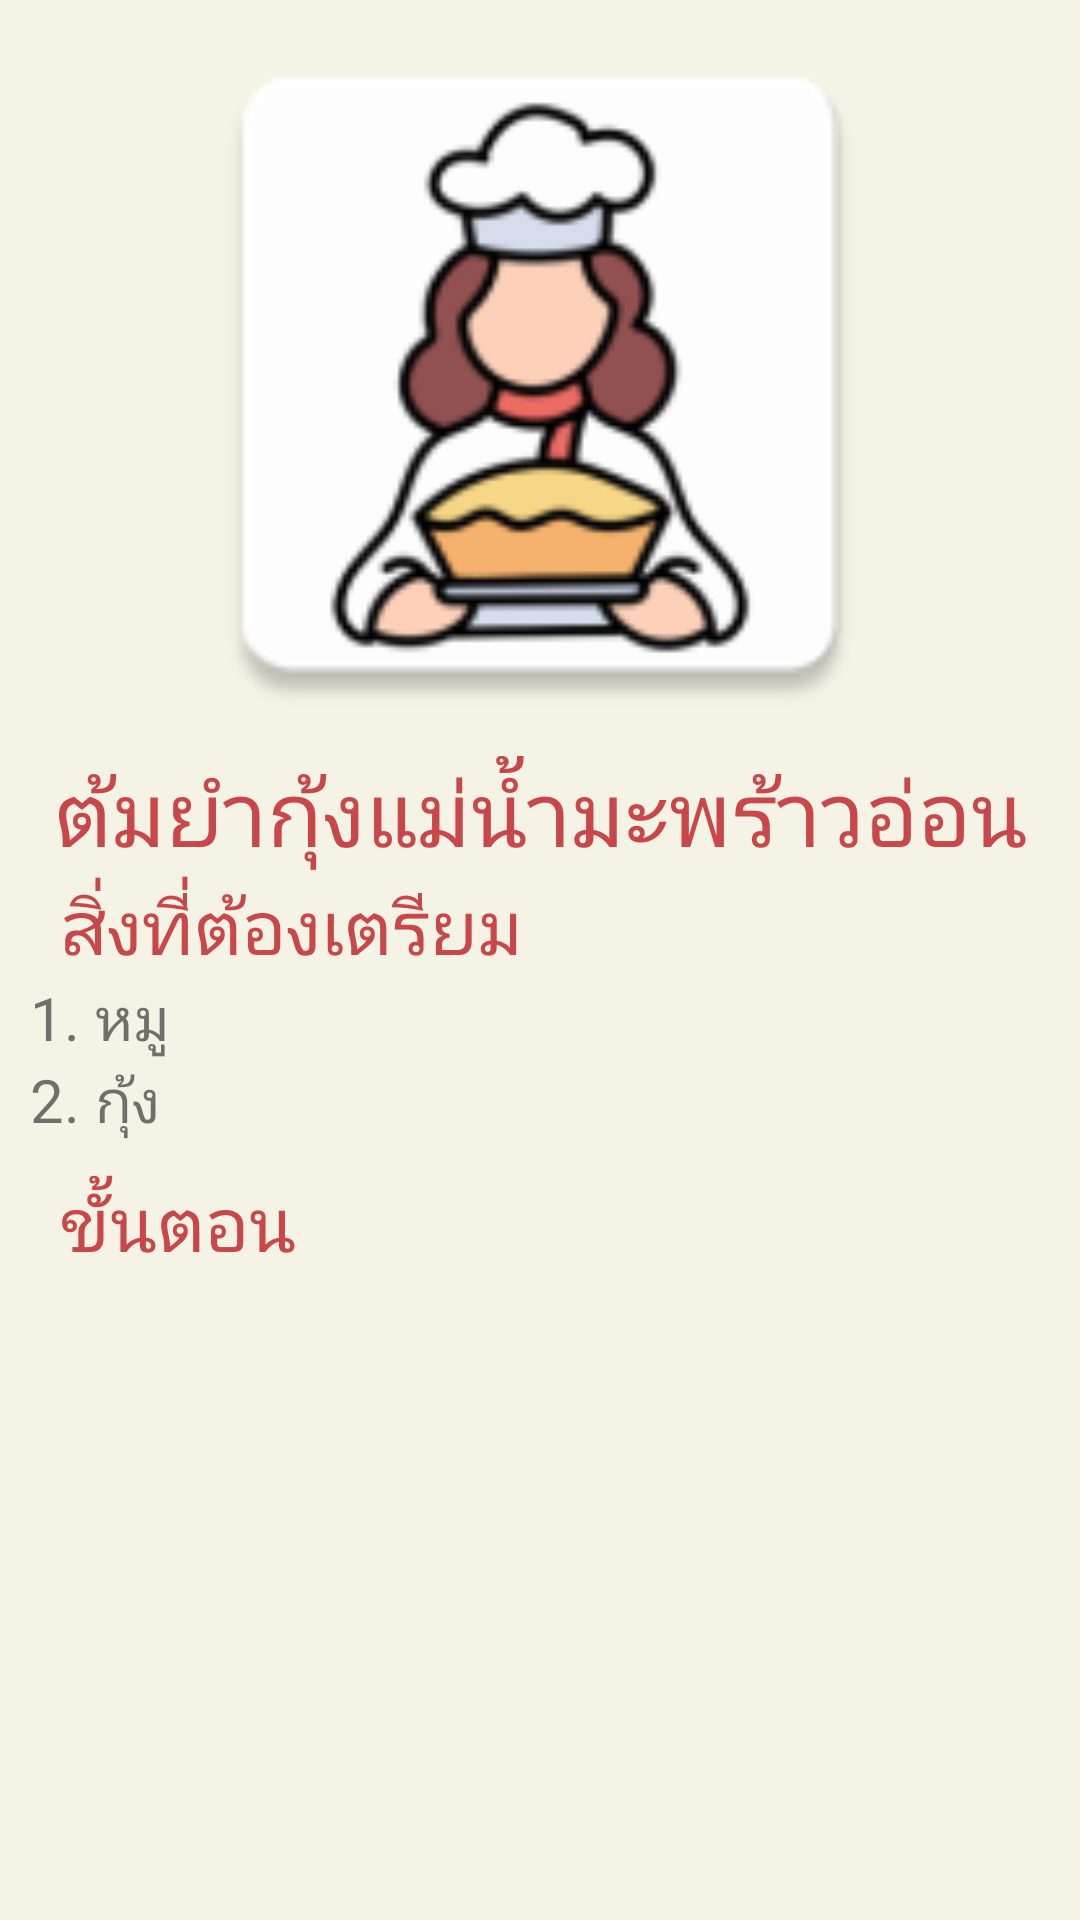

Layout XML and referenced resources for this Android screen:
<!-- AndroidManifest.xml: application theme AppTheme -->
<!-- res/layout/fragment_recipe.xml -->
<?xml version="1.0" encoding="utf-8"?>
<android.support.constraint.ConstraintLayout xmlns:android="http://schemas.android.com/apk/res/android"
    android:layout_width="match_parent"
    android:layout_height="match_parent"
    android:background="@color/colorPrimaryDark">

    <ScrollView
        android:layout_width="match_parent"
        android:layout_height="match_parent">

        <LinearLayout
            android:layout_width="match_parent"
            android:layout_height="wrap_content"
            android:orientation="vertical">

            
            <ImageView
                android:id="@+id/profile_image_menu_recipe"
                android:layout_width="250dp"
                android:layout_height="250dp"
                android:layout_gravity="center"
                android:src="@mipmap/ic_launcher" />

            
            <TextView
                android:id="@+id/menu_topic_recipe"
                android:layout_width="match_parent"
                android:layout_height="wrap_content"
                android:fontFamily="@font/lamoon"
                android:text="@string/sample_menu"
                android:textAlignment="center"
                android:textColor="@color/colorPrimary"
                android:textSize="30sp" />

            
            <TextView
                android:layout_width="match_parent"
                android:layout_height="wrap_content"
                android:fontFamily="@font/lamoon"
                android:paddingLeft="20dp"
                android:paddingBottom="0dp"
                android:text="@string/prepare_topic"
                android:textAlignment="textStart"
                android:textColor="@color/colorPrimary"
                android:textSize="25sp" />

            <TextView
                android:id="@+id/ingredient_item_recipe"
                android:layout_width="match_parent"
                android:layout_height="wrap_content"
                android:fontFamily="@font/lamoon"
                android:paddingLeft="10dp"
                android:text="@string/sample_prepare_item"
                android:textAlignment="textStart"
                android:textSize="20sp" />

            
            <TextView
                android:layout_width="match_parent"
                android:layout_height="wrap_content"
                android:layout_marginTop="10dp"
                android:fontFamily="@font/lamoon"
                android:paddingLeft="20dp"
                android:text="@string/step_topic"
                android:textAlignment="textStart"
                android:textColor="@color/colorPrimary"
                android:textSize="25sp" />

            <android.support.v7.widget.RecyclerView
                android:id="@+id/recycle_recipe"
                android:layout_width="wrap_content"
                android:layout_height="wrap_content"
                android:layout_marginTop="10dp"
                android:paddingLeft="10dp">

            </android.support.v7.widget.RecyclerView>

        </LinearLayout>
    </ScrollView>
</android.support.constraint.ConstraintLayout>
<!-- resources referenced by this layout -->
<resources>
  <color name="colorPrimary">#c94748</color>
  <color name="colorPrimaryDark">#f5f3e6</color>
  <!-- mipmap ic_launcher: png bitmap (mipmap-hdpi, 4027 bytes) -->
  <string name="prepare_topic">สิ่งที่ต้องเตรียม</string>
  <string name="sample_menu">ต้มยำกุ้งแม่น้ำมะพร้าวอ่อน</string>
  <string name="sample_prepare_item">1. หมู \n2. กุ้ง</string>
  <string name="step_topic">ขั้นตอน</string>
  <style name="AppTheme" parent="Theme.AppCompat.Light.DarkActionBar">
          
          <item name="colorPrimary">@color/colorPrimary</item>
          <item name="colorPrimaryDark">@color/colorPrimaryDark</item>
          <item name="colorAccent">@color/colorAccent</item>
      </style>
  <color name="colorAccent">#5fa0ae</color>
</resources>
